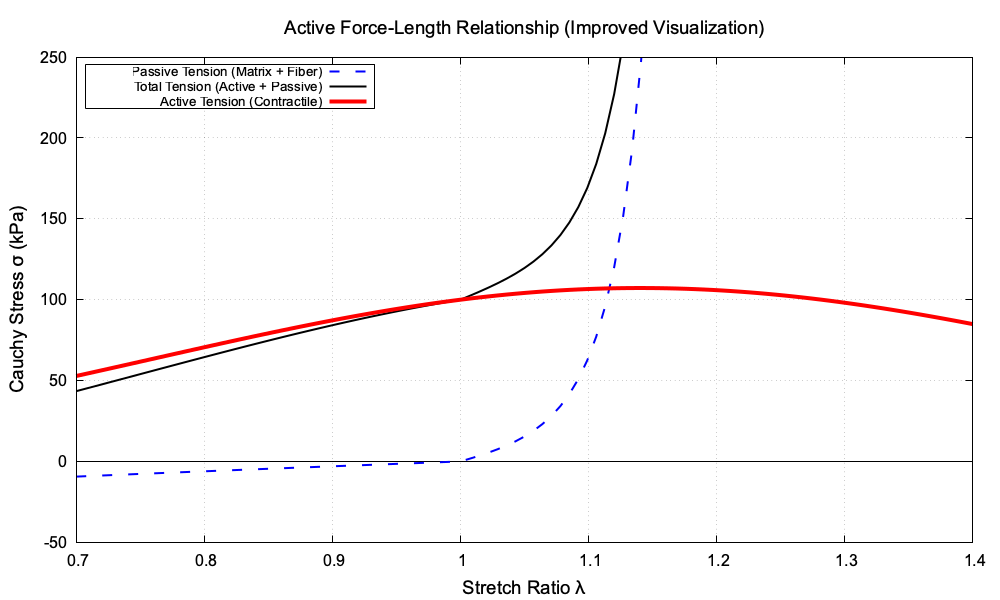

The data file committed next to this chart (first rows):
Lambda, Passive_Stress(kPa), Total_Stress(kPa), Active_Stress(kPa)
0.7, -9.386, 43.45, 52.84
0.707, -9.146, 44.92, 54.06
0.714, -8.908, 46.39, 55.3
0.721, -8.671, 47.86, 56.53
0.728, -8.436, 49.34, 57.77
0.735, -8.203, 50.81, 59.02
0.742, -7.971, 52.29, 60.27
0.749, -7.741, 53.77, 61.51
0.756, -7.512, 55.25, 62.77
0.763, -7.284, 56.73, 64.02
0.77, -7.058, 58.21, 65.27
0.777, -6.833, 59.68, 66.52
0.784, -6.609, 61.16, 67.76
0.791, -6.385, 62.62, 69.01
0.798, -6.163, 64.08, 70.25
0.805, -5.942, 65.54, 71.48
0.812, -5.722, 66.99, 72.71
0.819, -5.502, 68.43, 73.93
0.826, -5.284, 69.86, 75.14
0.833, -5.066, 71.28, 76.35
0.84, -4.849, 72.69, 77.54
0.847, -4.632, 74.09, 78.73
0.854, -4.416, 75.48, 79.9
0.861, -4.201, 76.85, 81.06
0.868, -3.986, 78.21, 82.2
0.875, -3.772, 79.56, 83.33
0.882, -3.559, 80.89, 84.44
0.889, -3.345, 82.2, 85.54
0.896, -3.133, 83.49, 86.62
0.903, -2.92, 84.76, 87.68
0.91, -2.708, 86.02, 88.73
0.917, -2.496, 87.25, 89.75
0.924, -2.285, 88.46, 90.75
0.931, -2.074, 89.65, 91.73
0.938, -1.863, 90.82, 92.68
0.945, -1.652, 91.96, 93.61
0.952, -1.441, 93.08, 94.52
0.959, -1.231, 94.17, 95.4
0.966, -1.02, 95.23, 96.25
0.973, -0.8102, 96.27, 97.08
0.98, -0.6001, 97.28, 97.88
0.987, -0.39, 98.26, 98.65
0.994, -0.18, 99.21, 99.39
1.001, 0.2305, 100.3, 100.1
1.008, 1.881, 102.7, 100.8
1.015, 3.621, 105, 101.4
1.022, 5.494, 107.5, 102
1.029, 7.547, 110.2, 102.6
1.036, 9.84, 113, 103.2
1.043, 12.44, 116.1, 103.7
1.05, 15.44, 119.6, 104.2
1.057, 18.96, 123.6, 104.6
1.064, 23.12, 128.2, 105
1.071, 28.12, 133.6, 105.4
1.078, 34.2, 140, 105.8
1.085, 41.66, 147.7, 106.1
1.092, 50.91, 157.3, 106.3
1.099, 62.51, 169.1, 106.6
1.106, 77.17, 184, 106.8
1.113, 95.91, 202.9, 106.9
... 41 more rows
